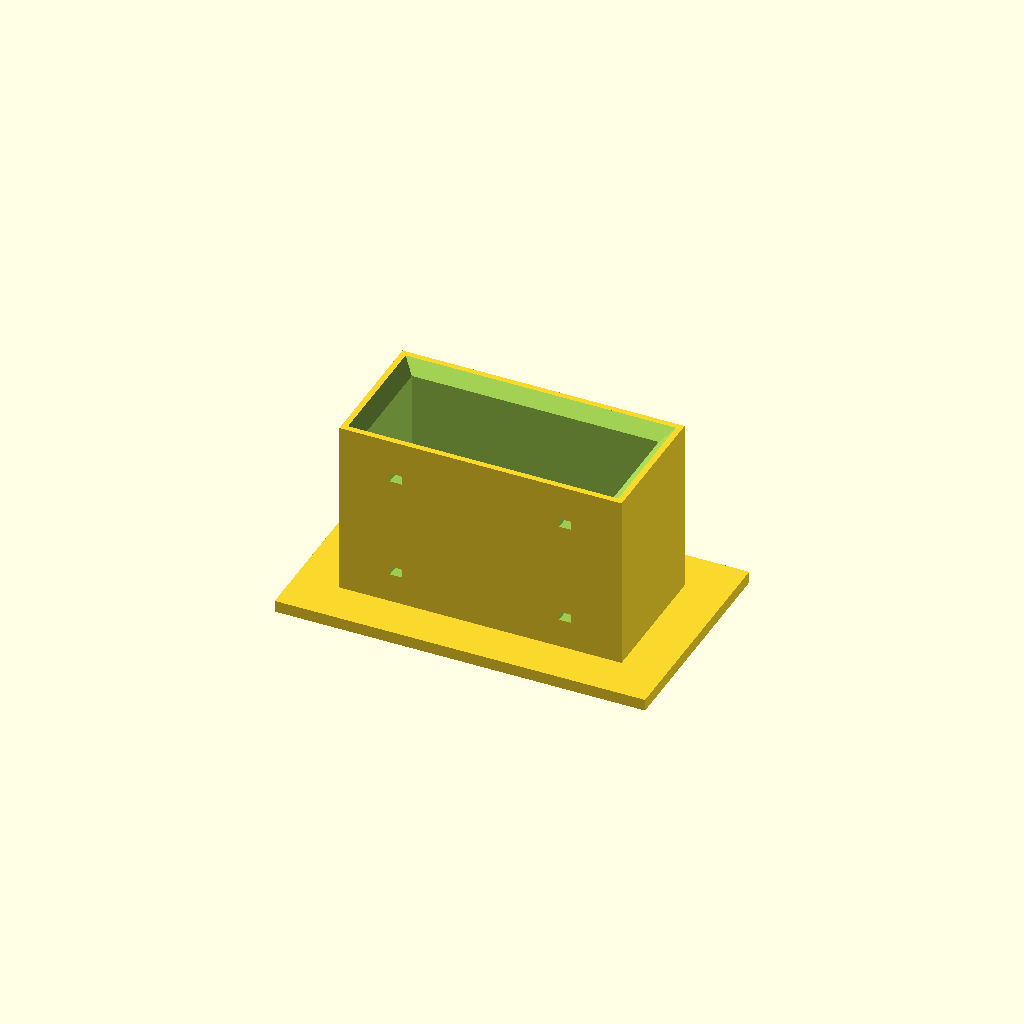
Cell 1 — every parameter at its default value.
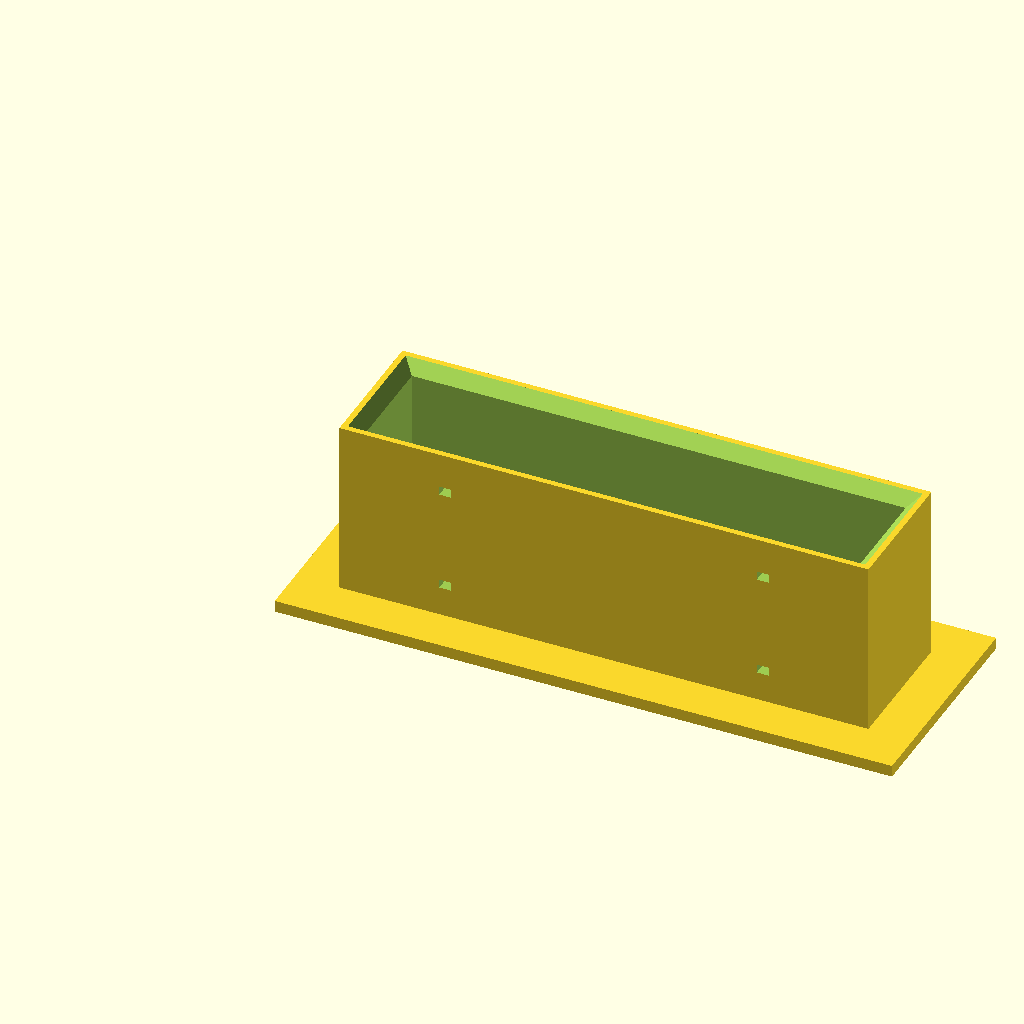
Cell 2: inner_w = 168 (everything else at default).
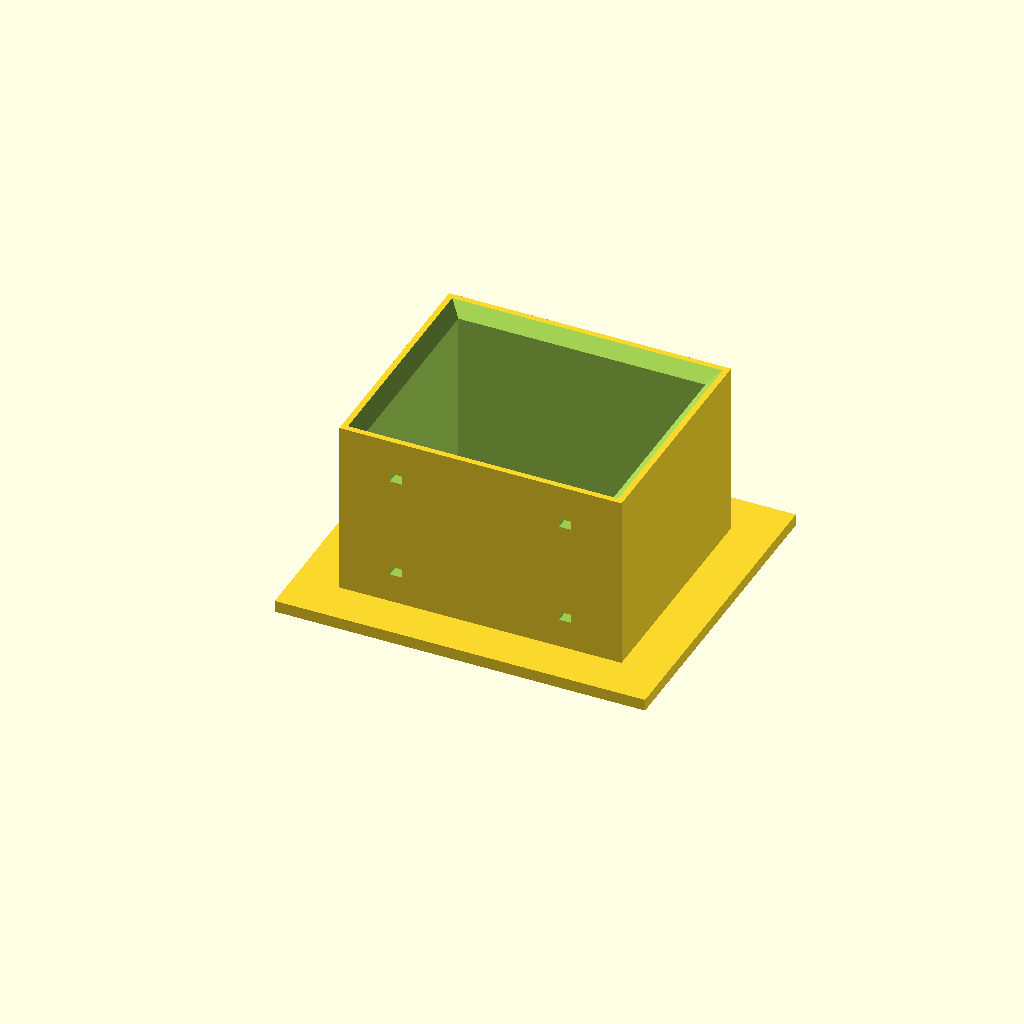
Cell 3 — inner_t set to 68, the other parameters unchanged.
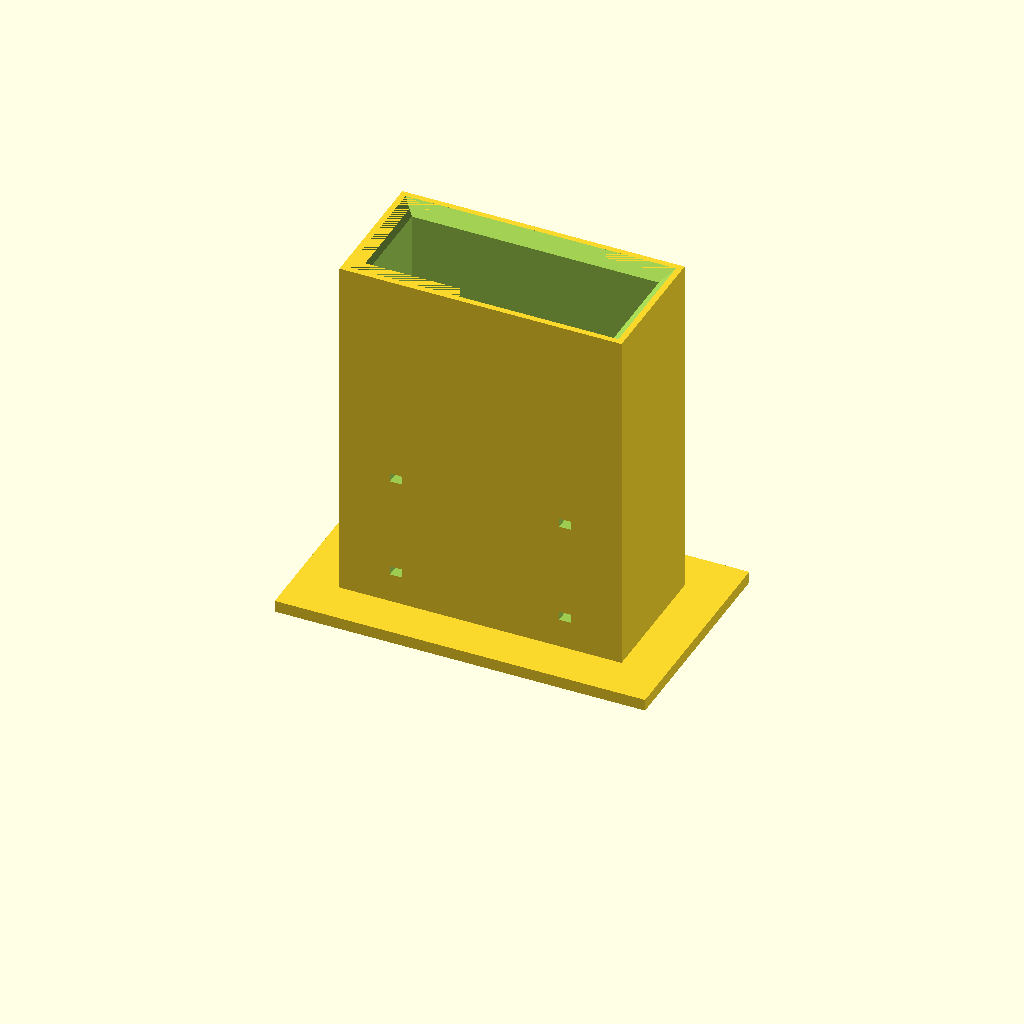
Cell 4: the same model with depth = 120.
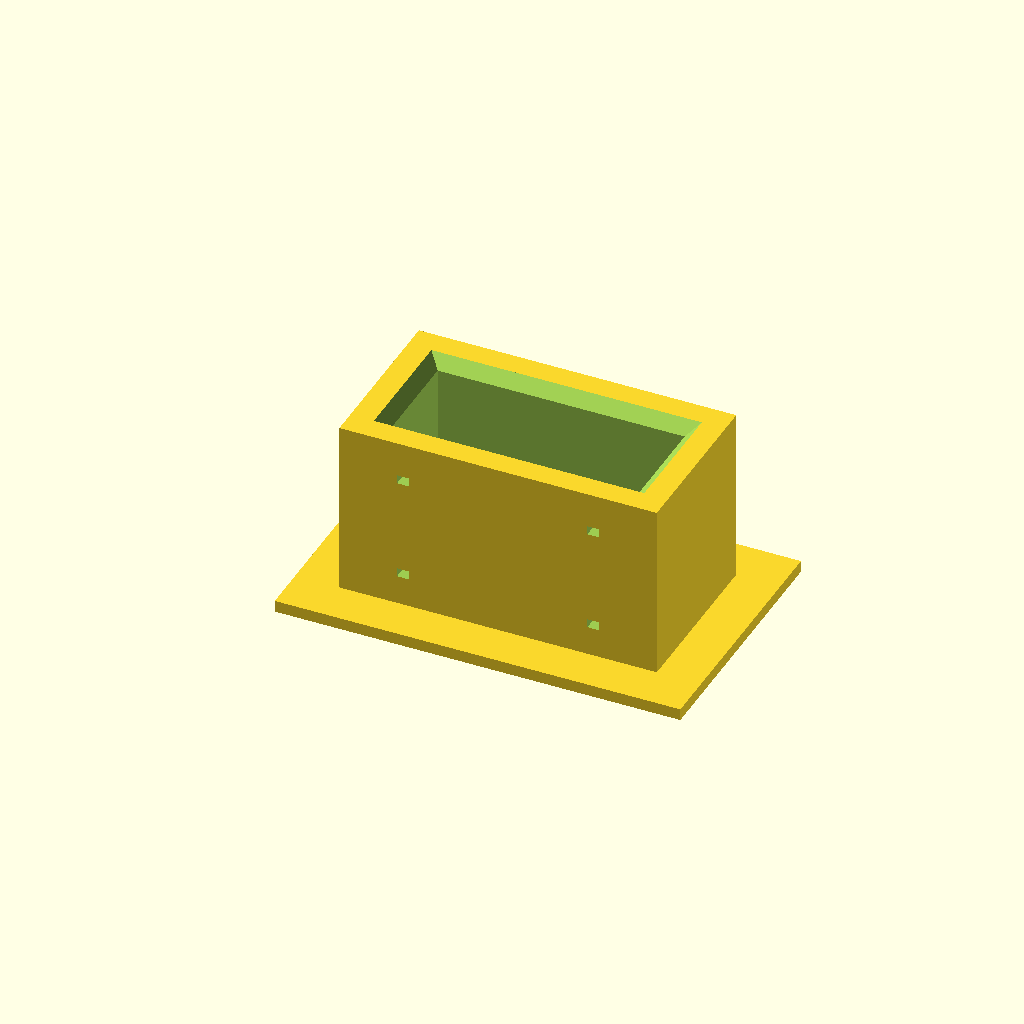
Cell 5: wall = 12 (everything else at default).
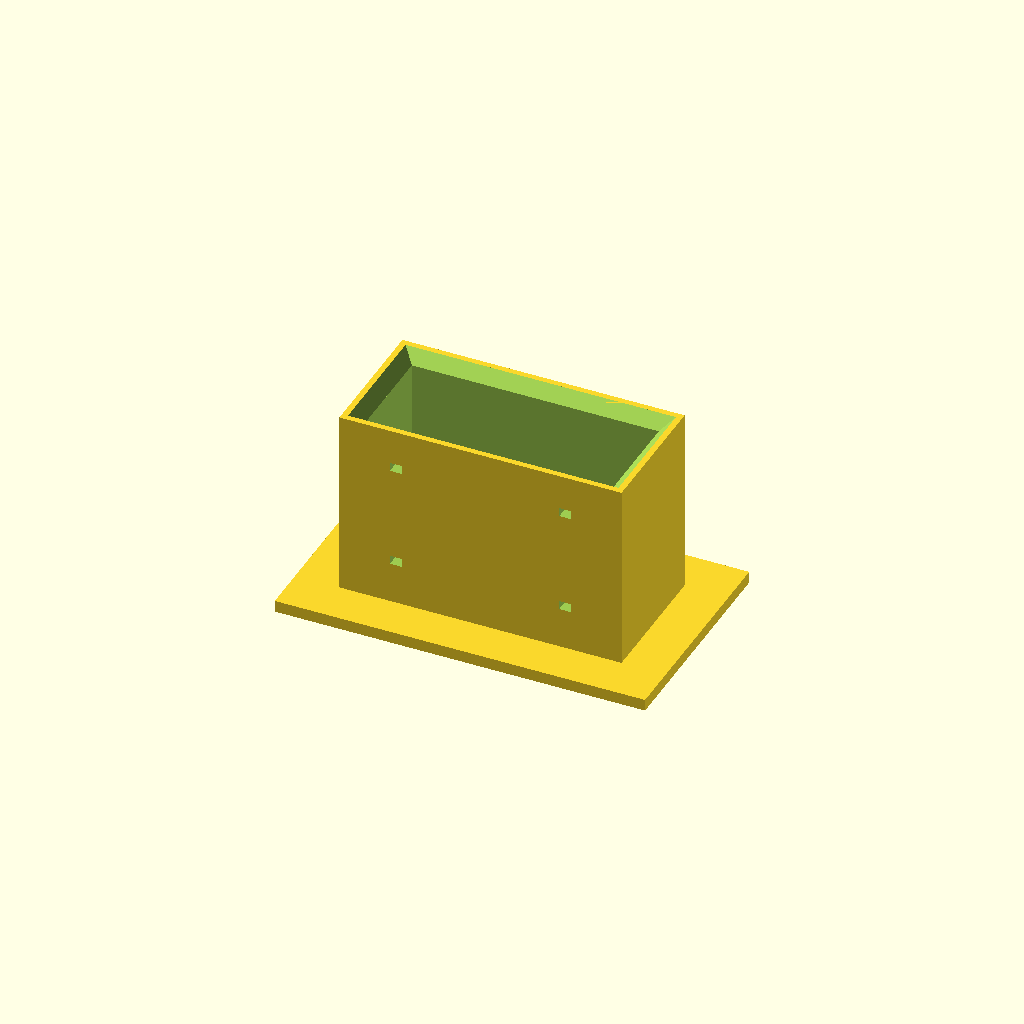
Cell 6 — floor_t set to 8, the other parameters unchanged.
All cells are drawn from one camera (rotation 55°, 0°, 25°, orthographic, colour scheme Cornfield), so only the parameter changes between them.
Source of the model, hardware/3d/slot_mockup.scad:
// Slot mock-up: the cartridge sleeve as a standalone print, for testing
// cartridge fit, the microswitch-free NFC-only removal detection, and PN532 placement
// before committing to the wooden box.
// Interior matches docs/enclosure.md: 34 x 84 mm opening, 60 mm deep, 45-degree lead-in.
inner_w = 84;   // along the cartridge width
inner_t = 34;   // along the cartridge thickness
depth   = 60;   // insertion depth
wall    = 6;    // same as the 6 mm plywood sleeve, so NFC tests are realistic
floor_t = 4;
lip     = 4;    // chamfer size at the opening
crumb_d = 12;   // clean-out hole in the floor
$fn = 48;

ow = inner_w + 2 * wall;
ot = inner_t + 2 * wall;
oh = depth + floor_t;

difference() {
    union() {
        cube([ow, ot, oh]);
        // flange so it sits flat on a desk / can be clamped
        translate([-15, -15, 0]) cube([ow + 30, ot + 30, 4]);
    }
    translate([wall, wall, floor_t]) cube([inner_w, inner_t, depth + 1]);
    // 45-degree lead-in chamfer
    translate([wall, wall, oh]) hull() {
        translate([0, 0, -lip]) cube([inner_w, inner_t, 0.01]);
        translate([-lip, -lip, 0]) cube([inner_w + 2 * lip, inner_t + 2 * lip, 0.01]);
    }
    translate([ow / 2, ot / 2, -1]) cylinder(d = crumb_d, h = floor_t + 2);
    // zip-tie slots on the back wall to strap a PN532 board against it
    for (x = [ow * 0.2, ow * 0.8], z = [floor_t + 10, floor_t + 45])
        translate([x - 2, -1, z]) cube([4, wall + 2, 3]);
}
Customizer parameters (derived from the source; name, type, default, range or options):
inner_w: number, default 84
inner_t: number, default 34
depth: number, default 60
wall: number, default 6
floor_t: number, default 4
lip: number, default 4
crumb_d: number, default 12
